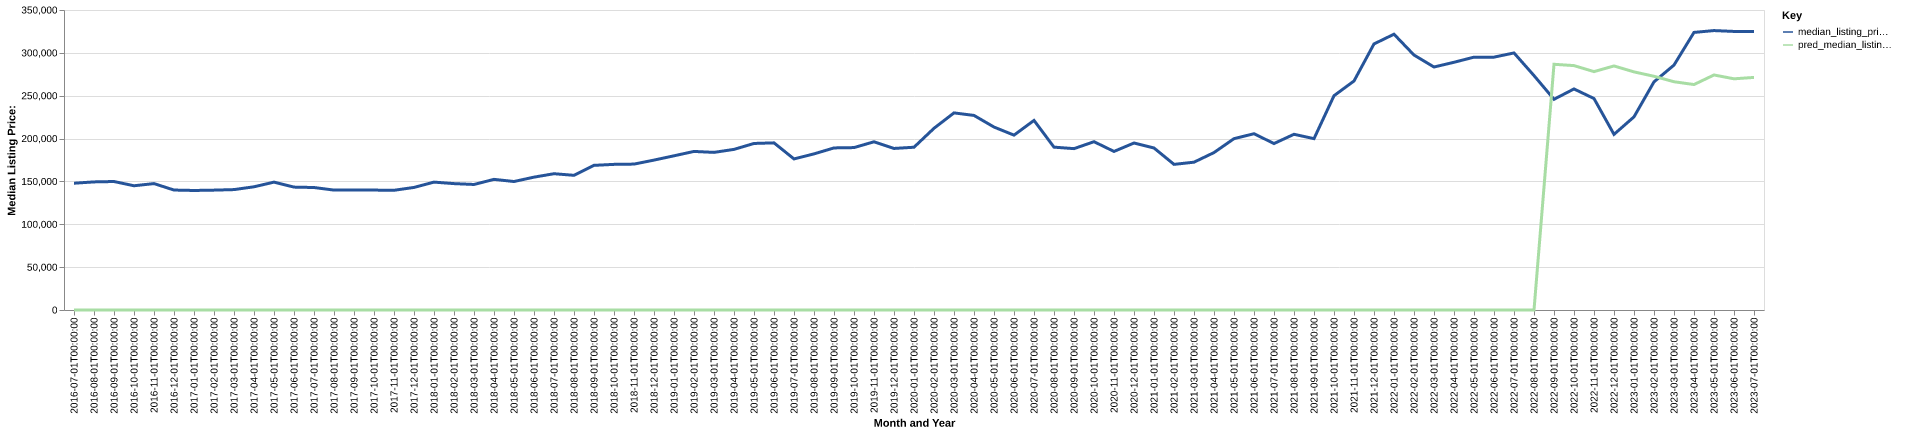

Data behind this chart, as committed beside it:
date, time_idx, median_listing_price, thirty_year_interest_rate_five, month, county_name, active_listing_count, median_days_on_market, pred_median_listing_price, month_year
2016-07-01, 0, 147900, 3.72, 7, monroe, wi, 275.0, 67.0, 0, Jul-2016
2016-08-01, 1, 149450, 3.73, 8, monroe, wi, 272.0, 83.0, 0, Aug-2016
2016-09-01, 2, 149900, 3.66, 9, monroe, wi, 246.0, 102.0, 0, Sep-2016
2016-10-01, 3, 144950, 3.64, 10, monroe, wi, 229.0, 100.0, 0, Oct-2016
2016-11-01, 4, 147475, 3.66, 11, monroe, wi, 201.0, 90.0, 0, Nov-2016
2016-12-01, 5, 139950, 3.48, 12, monroe, wi, 180.0, 85.0, 0, Dec-2016
2017-01-01, 6, 139450, 3.45, 1, monroe, wi, 163.0, 100.0, 0, Jan-2017
2017-02-01, 7, 139850, 3.5, 2, monroe, wi, 170.0, 108.0, 0, Feb-2017
2017-03-01, 8, 140475, 3.52, 3, monroe, wi, 180.0, 84.0, 0, Mar-2017
2017-04-01, 9, 143750, 4.03, 4, monroe, wi, 184.0, 65.0, 0, Apr-2017
2017-05-01, 10, 149175, 4.32, 5, monroe, wi, 190.0, 56.0, 0, May-2017
2017-06-01, 11, 143375, 4.2, 6, monroe, wi, 201.0, 60.0, 0, Jun-2017
2017-07-01, 12, 142900, 4.19, 7, monroe, wi, 198.0, 65.0, 0, Jul-2017
2017-08-01, 13, 139900, 4.3, 8, monroe, wi, 198.0, 71.0, 0, Aug-2017
2017-09-01, 14, 139900, 4.1, 9, monroe, wi, 205.0, 75.0, 0, Sep-2017
2017-10-01, 15, 139900, 4.05, 10, monroe, wi, 183.0, 78.0, 0, Oct-2017
2017-11-01, 16, 139675, 3.94, 11, monroe, wi, 172.0, 79.0, 0, Nov-2017
2017-12-01, 17, 143000, 4.03, 12, monroe, wi, 155.0, 82.0, 0, Dec-2017
2018-01-01, 18, 149200, 3.93, 1, monroe, wi, 138.0, 95.0, 0, Jan-2018
2018-02-01, 19, 147448, 3.83, 2, monroe, wi, 131.0, 111.0, 0, Feb-2018
2018-03-01, 20, 146450, 3.94, 3, monroe, wi, 134.0, 93.0, 0, Mar-2018
2018-04-01, 21, 152400, 3.95, 4, monroe, wi, 138.0, 49.0, 0, Apr-2018
2018-05-01, 22, 149900, 3.99, 5, monroe, wi, 144.0, 54.0, 0, May-2018
2018-06-01, 23, 155000, 4.15, 6, monroe, wi, 156.0, 52.0, 0, Jun-2018
2018-07-01, 24, 159000, 4.4, 7, monroe, wi, 169.0, 54.0, 0, Jul-2018
2018-08-01, 25, 157125, 4.46, 8, monroe, wi, 179.0, 56.0, 0, Aug-2018
2018-09-01, 26, 168750, 4.58, 9, monroe, wi, 176.0, 61.0, 0, Sep-2018
2018-10-01, 27, 169900, 4.66, 10, monroe, wi, 161.0, 72.0, 0, Oct-2018
2018-11-01, 28, 170225, 4.62, 11, monroe, wi, 146.0, 89.0, 0, Nov-2018
2018-12-01, 29, 174900, 4.54, 12, monroe, wi, 139.0, 99.0, 0, Dec-2018
2019-01-01, 30, 179900, 4.6, 1, monroe, wi, 123.0, 109.0, 0, Jan-2019
2019-02-01, 31, 185000, 4.72, 2, monroe, wi, 113.0, 126.0, 0, Feb-2019
2019-03-01, 32, 183886, 4.9, 3, monroe, wi, 107.0, 99.0, 0, Mar-2019
2019-04-01, 33, 187386, 4.94, 4, monroe, wi, 108.0, 58.0, 0, Apr-2019
2019-05-01, 34, 194300, 4.75, 5, monroe, wi, 108.0, 43.0, 0, May-2019
2019-06-01, 35, 195000, 4.51, 6, monroe, wi, 130.0, 40.0, 0, Jun-2019
2019-07-01, 36, 176250, 4.41, 7, monroe, wi, 142.0, 42.0, 0, Jul-2019
2019-08-01, 37, 182136, 4.41, 8, monroe, wi, 149.0, 52.0, 0, Aug-2019
2019-09-01, 38, 189091, 4.2, 9, monroe, wi, 154.0, 64.0, 0, Sep-2019
2019-10-01, 39, 189477, 4.14, 10, monroe, wi, 153.0, 76.0, 0, Oct-2019
2019-11-01, 40, 196250, 3.84, 11, monroe, wi, 136.0, 90.0, 0, Nov-2019
2019-12-01, 41, 188475, 3.81, 12, monroe, wi, 126.0, 90.0, 0, Dec-2019
2020-01-01, 42, 189900, 3.75, 1, monroe, wi, 121.0, 101.0, 0, Jan-2020
2020-02-01, 43, 212000, 3.73, 2, monroe, wi, 112.0, 93.0, 0, Feb-2020
2020-03-01, 44, 229950, 3.78, 3, monroe, wi, 115.0, 53.0, 0, Mar-2020
2020-04-01, 45, 227000, 3.75, 4, monroe, wi, 104.0, 64.0, 0, Apr-2020
2020-05-01, 46, 213450, 3.74, 5, monroe, wi, 97.0, 67.0, 0, May-2020
2020-06-01, 47, 204000, 3.72, 6, monroe, wi, 90.0, 52.0, 0, Jun-2020
2020-07-01, 48, 221175, 3.49, 7, monroe, wi, 87.0, 48.0, 0, Jul-2020
2020-08-01, 49, 190000, 3.65, 8, monroe, wi, 88.0, 48.0, 0, Aug-2020
2020-09-01, 50, 188250, 3.33, 9, monroe, wi, 85.0, 37.0, 0, Sep-2020
2020-10-01, 51, 196350, 3.28, 10, monroe, wi, 76.0, 44.0, 0, Oct-2020
2020-11-01, 52, 185000, 3.21, 11, monroe, wi, 68.0, 50.0, 0, Nov-2020
2020-12-01, 53, 194825, 3.07, 12, monroe, wi, 50.0, 65.0, 0, Dec-2020
2021-01-01, 54, 189000, 2.99, 1, monroe, wi, 43.0, 61.0, 0, Jan-2021
2021-02-01, 55, 169900, 2.93, 2, monroe, wi, 44.0, 38.0, 0, Feb-2021
2021-03-01, 56, 172450, 2.88, 3, monroe, wi, 42.0, 44.0, 0, Mar-2021
2021-04-01, 57, 183675, 2.84, 4, monroe, wi, 35.0, 21.0, 0, Apr-2021
2021-05-01, 58, 199900, 2.71, 5, monroe, wi, 34.0, 30.0, 0, May-2021
2021-06-01, 59, 205650, 2.79, 6, monroe, wi, 36.0, 18.0, 0, Jun-2021
... 25 more rows
